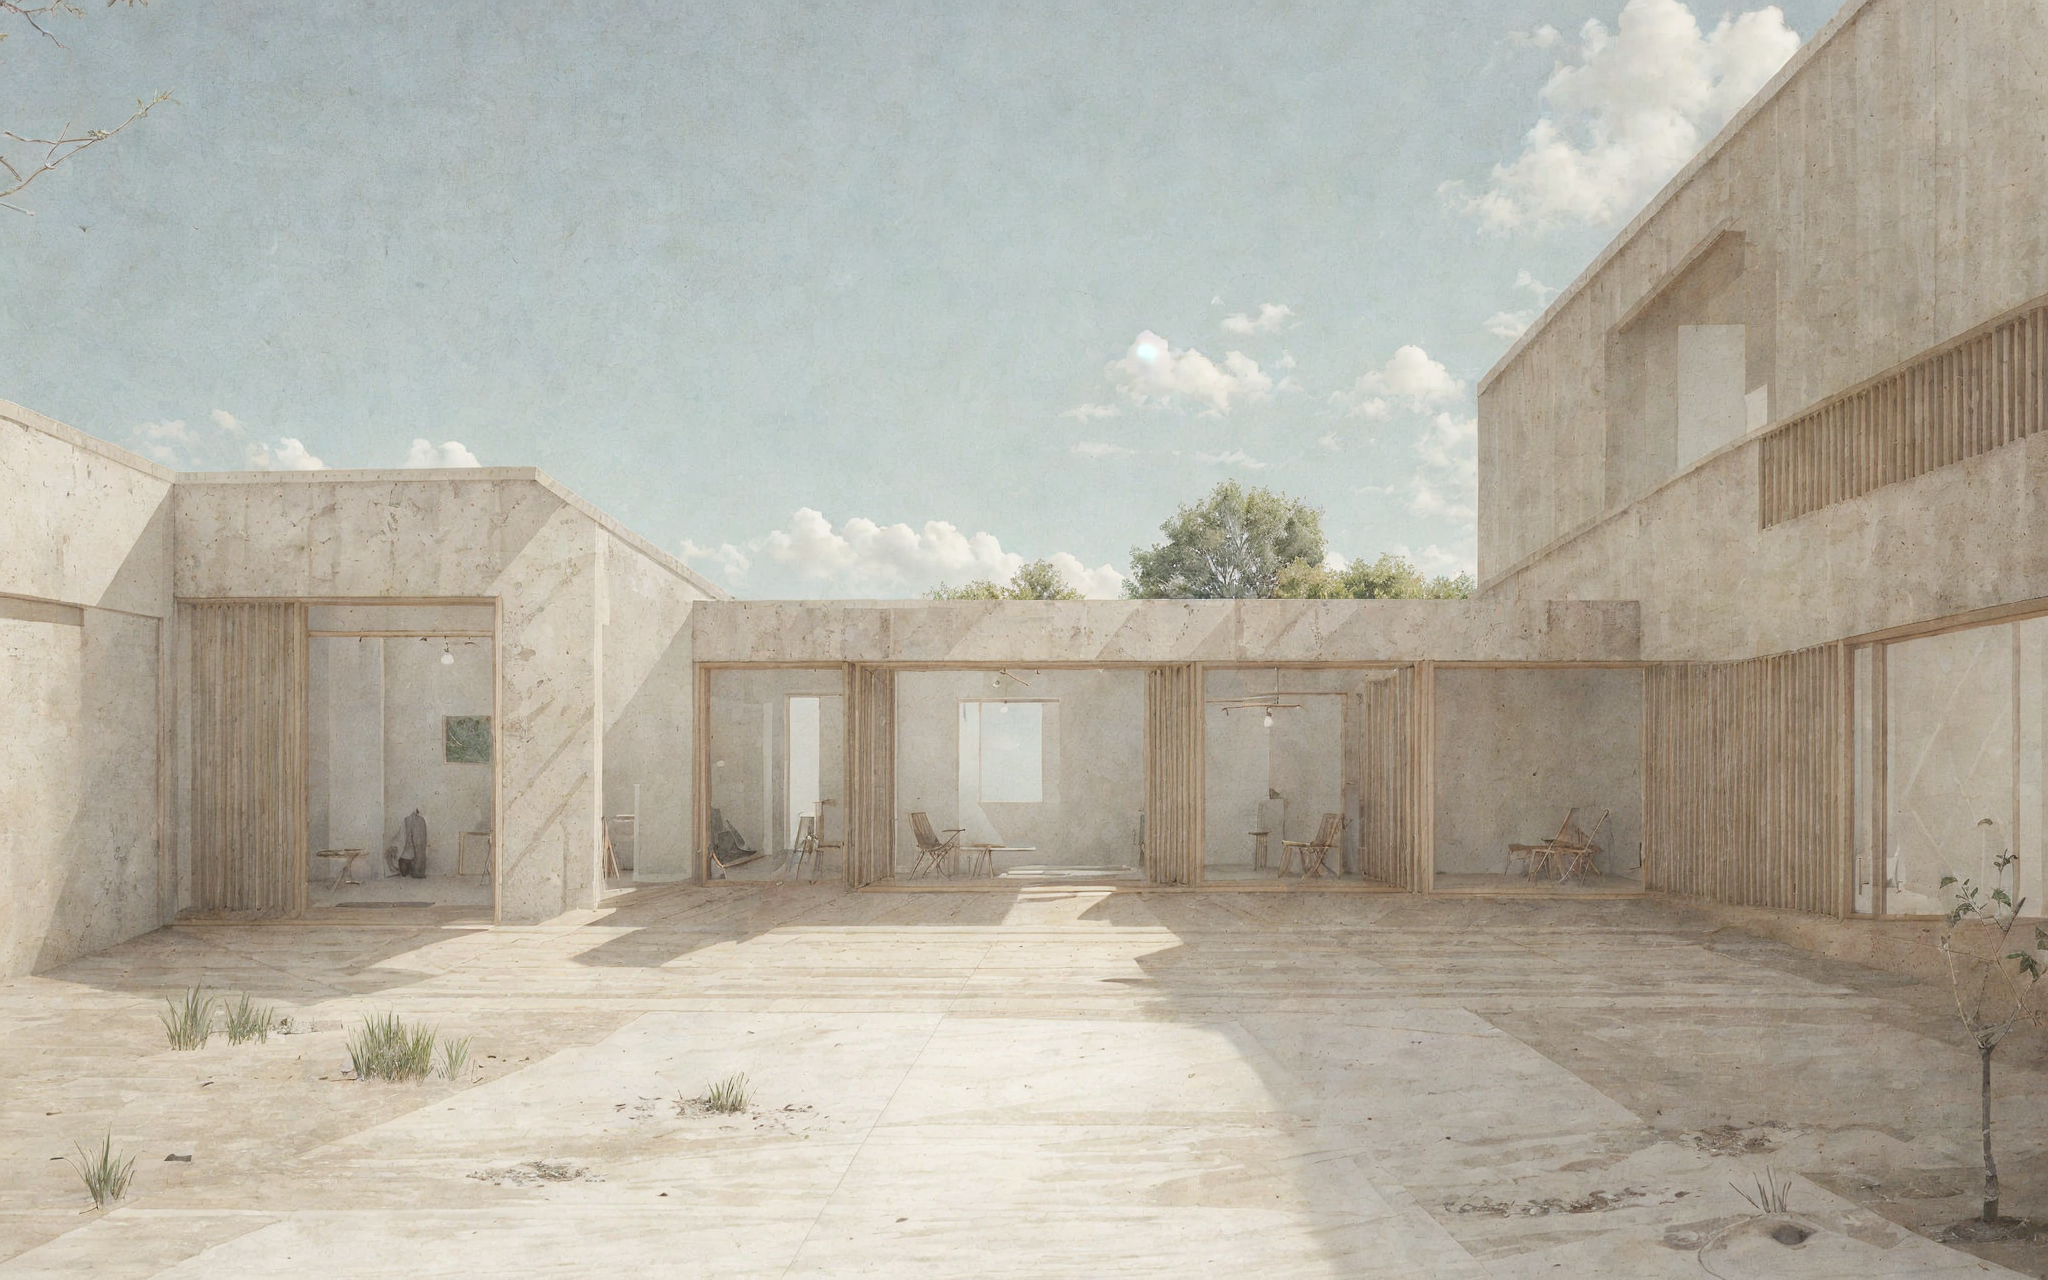
Generation parameters embedded in this image by AUTOMATIC1111 Stable Diffusion web UI or a fork of it (Forge, ...) (PNG 'parameters' text chunk):
illustration of  a small, low, small, single story, minimalistic building, looking out through a large horizontal window that frames a spacious patio, timber structure   <lora:AIDVN_BartlettSchoolArtStyle:0.3>  <lora:illustration:0.9>  <lora:Minute_Sketch_v2:0.4>
Negative prompt: Crooked walls, disproportionate spaces, blurry details, unrealistic lighting, poor perspective, missing structural elements, warped shapes, deformed facades, inconsistent textures, jagged edges, unnatural colors, distorted reflections, overly abstract forms, misaligned windows, excessive repetition, pixelated surfaces, unstable foundation, chaotic composition, flat lighting, low resolution, fragmented geometry, overly complex design, poor symmetry, excessive clutter, non-functional spaces, out of scale, inconsistent material, wrong proportions, awkward angles, incomplete structures, random elements, artificial look, missing context, poor shading, implausible engineering, forced perspective, misplaced shadows, lack of depth, undefined spaces, missing details, overly simplified forms
Steps: 30, Sampler: DPM++ 2M SDE, Schedule type: Karras, CFG scale: 1, Seed: 1205529375, Size: 512x320, Model hash: f47e942ad4, Model: realisticVisionV60B1_v51HyperVAE, Denoising strength: 0.7, ControlNet 0: "Module: depth_midas, Model: control_sd15_depth [fef5e48e], Weight: 0.5, Resize Mode: Crop and Resize, Processor Res: 512, Threshold A: 0.5, Threshold B: 0.5, Guidance Start: 0.0, Guidance End: 1.0, Pixel Perfect: False, Control Mode: Balanced", Hires schedule type: Exponential, Hires upscale: 4, Hires upscaler: 4x-UltraSharp, Lora hashes: "AIDVN_BartlettSchoolArtStyle: dbabf3bdabad, illustration: b78c55da5c98, Minute_Sketch_v2: 1070f5559ca1", Version: 1.10.1